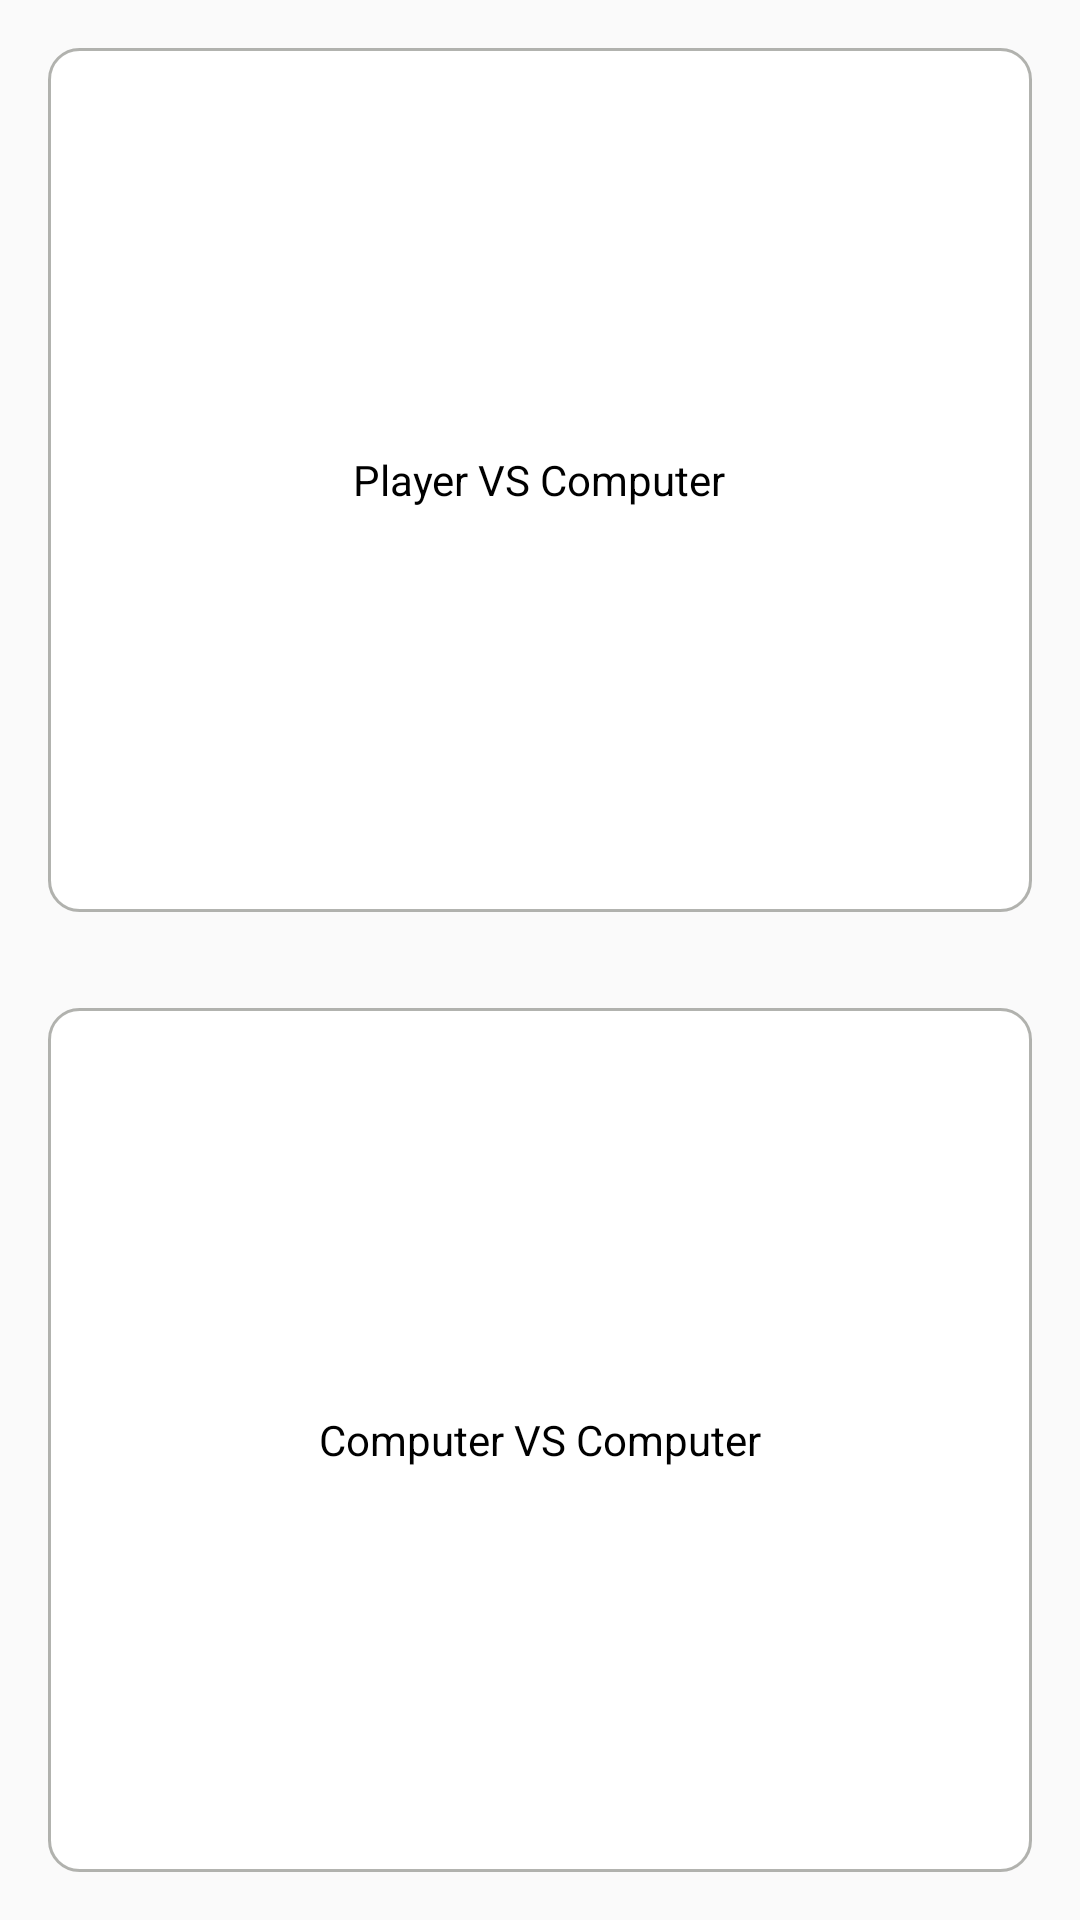

Layout XML and referenced resources for this Android screen:
<!-- AndroidManifest.xml: application theme AppThemeD -->
<!-- res/layout/activity_start.xml -->
<RelativeLayout xmlns:android="http://schemas.android.com/apk/res/android"
				xmlns:tools="http://schemas.android.com/tools"
				android:layout_width="match_parent"
				android:layout_height="match_parent"
				tools:context=".StartActivity">

	<LinearLayout
	android:layout_width="fill_parent"
	android:layout_height="fill_parent" android:orientation="vertical">
<RelativeLayout
	android:layout_width="fill_parent"
	android:layout_margin="16dp"
	android:layout_height="wrap_content"
	android:background="@drawable/border_round_white"
	android:id="@+id/player_vs_computer"
	android:layout_weight="1">
	<TextView
		android:layout_width="wrap_content"
		android:layout_centerInParent="true"
		android:layout_height="wrap_content"
		android:text="Player VS Computer"
		android:textColor="#000000"/>


</RelativeLayout>
<RelativeLayout
	android:layout_width="fill_parent"
	android:layout_height="wrap_content"
	android:layout_margin="16dp"
	android:id="@+id/computer_vs_computer"
	android:background="@drawable/border_round_white"
	android:layout_weight="1">
	<TextView
		android:layout_width="wrap_content"
		android:layout_centerInParent="true"
		android:layout_height="wrap_content"
		android:text="Computer VS Computer"
		android:textColor="#000000"/>
	
</RelativeLayout>


</LinearLayout>
</RelativeLayout>
<!-- resources referenced by this layout -->
<resources>
  <!-- drawable border_round_white (drawable) -->
  <?xml version="1.0" encoding="utf-8"?>
  <shape
          xmlns:android="http://schemas.android.com/apk/res/android"
          android:shape="rectangle">
  
      <corners android:radius="10dp" />
      <solid android:color="#ffffff" />
      <stroke
              android:width="1dip"
              android:color="#b6939590" />
  </shape>
  <style name="AppThemeD" parent="Theme.AppCompat.Light.DarkActionBar">
  		
  	</style>
</resources>
